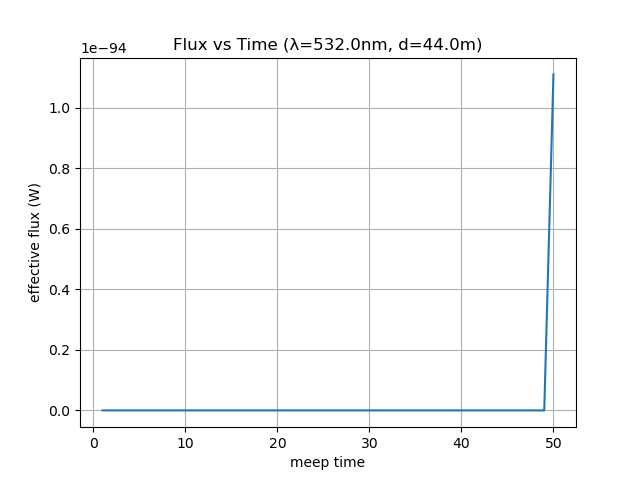

The data file committed next to this chart (first rows):
time, flux
1.0, 0.0
2.0, 0.0
3.0, 0.0
4.0, 0.0
5.0, 0.0
6.0, 0.0
7.0, 0.0
8.0, 0.0
9.0, 0.0
10.0, 0.0
11.0, 0.0
12.0, 0.0
13.0, 0.0
14.0, 0.0
15.0, 0.0
16.0, 0.0
17.0, 0.0
18.0, 0.0
19.0, 0.0
20.0, 0.0
21.0, 0.0
22.0, 0.0
23.0, 0.0
24.0, 0.0
25.0, 0.0
26.0, 0.0
27.0, 0.0
28.0, 0.0
29.0, 0.0
30.0, 0.0
31.0, 0.0
32.0, 0.0
33.0, 0.0
34.0, 0.0
35.0, 0.0
36.0, 0.0
37.0, 0.0
38.0, 0.0
39.0, 0.0
40.0, 0.0
41.0, 1.1202360685165657e-303
42.0, 1.5016244864796624e-274
43.0, 5.3082850084753526e-247
44.0, 5.641696289869133e-221
45.0, 2.0129088783929495e-196
46.0, 2.640083131279868e-173
47.0, 1.3677619056420209e-151
48.0, 2.951277244092753e-131
49.0, 2.7419226025928597e-112
50.0, 1.1097260110005601e-94
